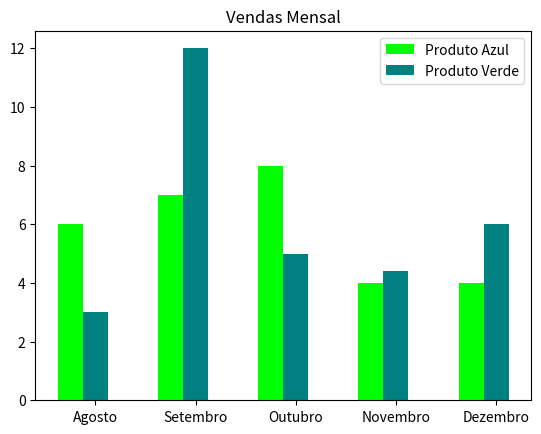

Here is the Python script that generated this plot:
from matplotlib import pyplot as plt
import numpy as np

valores_produto_A =  [6,7,8,4,4]
valores_produto_B =  [3,12,5,4.4,6]

x1 = np.arange(len(valores_produto_A))
x2 = [x+0.25 for x in x1]


plt.bar(x1, valores_produto_A, width=0.25, label = 'Produto Azul', color ='lime')
plt.bar(x2, valores_produto_B, width=0.25, label = 'Produto Verde', color ='teal')

meses = ['Agosto','Setembro','Outubro','Novembro','Dezembro']
plt.xticks([x + 0.25 for x in range(len(valores_produto_A))],meses)

plt.legend()

plt.title("Vendas Mensal")
plt.show()
